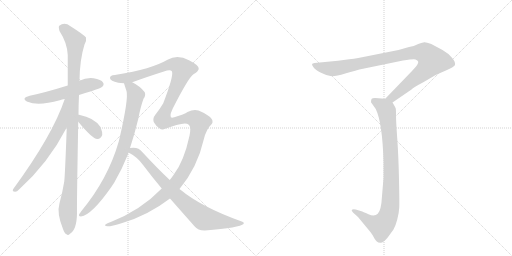
t = 0.00 s
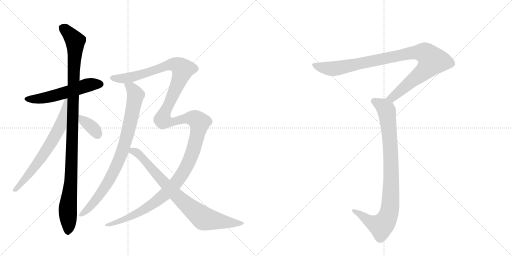
t = 1.82 s
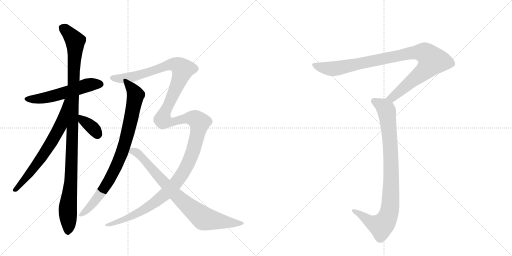
t = 3.63 s
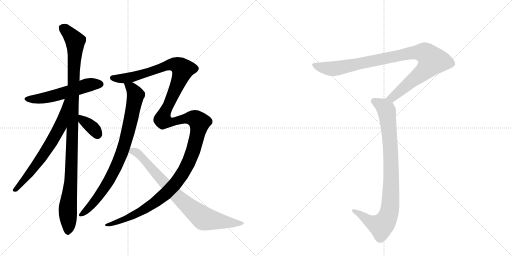
t = 5.44 s
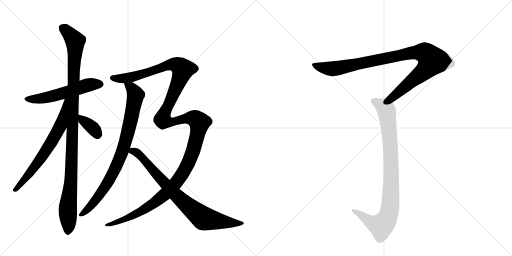
t = 7.26 s
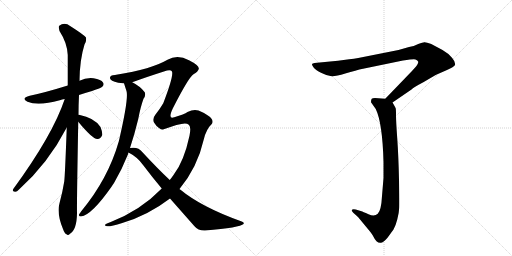
t = 9.07 s

The animated SVG that drew these frames (rendered in a browser with its animation timeline set to each time). Animation: 9 CSS @keyframes rules; one cycle of 9.07 s.

<svg version="1.1" viewBox="0 0 2048 1024" xmlns="http://www.w3.org/2000/svg">
  <g stroke="lightgray" stroke-dasharray="1,1" stroke-width="1" transform="scale(4, 4)">
    <line x1="0" y1="0" x2="256" y2="256"></line>
    <line x1="256" y1="0" x2="0" y2="256"></line>
    <line x1="128" y1="0" x2="128" y2="256"></line>
    <line x1="0" y1="128" x2="256" y2="128"></line>
    <line x1="256" y1="0" x2="512" y2="256"></line>
    <line x1="512" y1="0" x2="256" y2="256"></line>
    <line x1="384" y1="0" x2="384" y2="256"></line>
    <line x1="256" y1="128" x2="512" y2="128"></line>
  </g>
<g transform="scale(1, -1) translate(0, -850)">
   <style type="text/css">
    @keyframes keyframes0 {
      from {
       stroke: black;
       stroke-dashoffset: 555;
       stroke-width: 128;
       }
       64% {
       animation-timing-function: step-end;
       stroke: black;
       stroke-dashoffset: 0;
       stroke-width: 128;
       }
       to {
       stroke: black;
       stroke-width: 1024;
       }
       }
       #make-me-a-hanzi-animation-0 {
         animation: keyframes0 0.701660s both;
         animation-delay: 0.000000s;
         animation-timing-function: linear;
       }
    @keyframes keyframes1 {
      from {
       stroke: black;
       stroke-dashoffset: 1092;
       stroke-width: 128;
       }
       78% {
       animation-timing-function: step-end;
       stroke: black;
       stroke-dashoffset: 0;
       stroke-width: 128;
       }
       to {
       stroke: black;
       stroke-width: 1024;
       }
       }
       #make-me-a-hanzi-animation-1 {
         animation: keyframes1 1.138672s both;
         animation-delay: 0.701660s;
         animation-timing-function: linear;
       }
    @keyframes keyframes2 {
      from {
       stroke: black;
       stroke-dashoffset: 675;
       stroke-width: 128;
       }
       69% {
       animation-timing-function: step-end;
       stroke: black;
       stroke-dashoffset: 0;
       stroke-width: 128;
       }
       to {
       stroke: black;
       stroke-width: 1024;
       }
       }
       #make-me-a-hanzi-animation-2 {
         animation: keyframes2 0.799316s both;
         animation-delay: 1.840332s;
         animation-timing-function: linear;
       }
    @keyframes keyframes3 {
      from {
       stroke: black;
       stroke-dashoffset: 363;
       stroke-width: 128;
       }
       54% {
       animation-timing-function: step-end;
       stroke: black;
       stroke-dashoffset: 0;
       stroke-width: 128;
       }
       to {
       stroke: black;
       stroke-width: 1024;
       }
       }
       #make-me-a-hanzi-animation-3 {
         animation: keyframes3 0.545410s both;
         animation-delay: 2.639648s;
         animation-timing-function: linear;
       }
    @keyframes keyframes4 {
      from {
       stroke: black;
       stroke-dashoffset: 854;
       stroke-width: 128;
       }
       74% {
       animation-timing-function: step-end;
       stroke: black;
       stroke-dashoffset: 0;
       stroke-width: 128;
       }
       to {
       stroke: black;
       stroke-width: 1024;
       }
       }
       #make-me-a-hanzi-animation-4 {
         animation: keyframes4 0.944987s both;
         animation-delay: 3.185059s;
         animation-timing-function: linear;
       }
    @keyframes keyframes5 {
      from {
       stroke: black;
       stroke-dashoffset: 1521;
       stroke-width: 128;
       }
       83% {
       animation-timing-function: step-end;
       stroke: black;
       stroke-dashoffset: 0;
       stroke-width: 128;
       }
       to {
       stroke: black;
       stroke-width: 1024;
       }
       }
       #make-me-a-hanzi-animation-5 {
         animation: keyframes5 1.487793s both;
         animation-delay: 4.130046s;
         animation-timing-function: linear;
       }
    @keyframes keyframes6 {
      from {
       stroke: black;
       stroke-dashoffset: 811;
       stroke-width: 128;
       }
       73% {
       animation-timing-function: step-end;
       stroke: black;
       stroke-dashoffset: 0;
       stroke-width: 128;
       }
       to {
       stroke: black;
       stroke-width: 1024;
       }
       }
       #make-me-a-hanzi-animation-6 {
         animation: keyframes6 0.909993s both;
         animation-delay: 5.617839s;
         animation-timing-function: linear;
       }
    @keyframes keyframes7 {
      from {
       stroke: black;
       stroke-dashoffset: 993;
       stroke-width: 128;
       }
       76% {
       animation-timing-function: step-end;
       stroke: black;
       stroke-dashoffset: 0;
       stroke-width: 128;
       }
       to {
       stroke: black;
       stroke-width: 1024;
       }
       }
       #make-me-a-hanzi-animation-7 {
         animation: keyframes7 1.058105s both;
         animation-delay: 6.527832s;
         animation-timing-function: linear;
       }
    @keyframes keyframes8 {
      from {
       stroke: black;
       stroke-dashoffset: 919;
       stroke-width: 128;
       }
       75% {
       animation-timing-function: step-end;
       stroke: black;
       stroke-dashoffset: 0;
       stroke-width: 128;
       }
       to {
       stroke: black;
       stroke-width: 1024;
       }
       }
       #make-me-a-hanzi-animation-8 {
         animation: keyframes8 0.997884s both;
         animation-delay: 7.585938s;
         animation-timing-function: linear;
       }
</style>
<path d="M 316 470 Q 340 479 368 486 Q 404 498 409 503 Q 418 512 412 520 Q 405 532 374 537 Q 344 540 318 527 L 271 508 Q 181 480 119 467 Q 82 457 110 443 Q 153 425 239 449 Q 248 452 259 454 L 316 470 Z" fill="lightgray"></path> 
<path d="M 314 391 Q 314 430 316 470 L 318 527 Q 319 612 338 672 Q 347 687 344 700 Q 337 710 282 745 Q 258 763 237 747 Q 233 743 238 726 Q 269 678 271 630 L 271 508 L 267 340 Q 260 148 257 124 Q 250 81 238 37 Q 226 -3 252 -66 Q 258 -84 266 -87 Q 272 -94 280 -85 Q 307 -69 308 -3 Q 307 39 313 363 L 314 391 Z" fill="lightgray"></path> 
<path d="M 259 454 Q 211 310 53 94 Q 47 84 60 83 Q 67 82 76 92 Q 193 197 267 340 C 343 485 269 482 259 454 Z" fill="lightgray"></path> 
<path d="M 313 363 Q 370 294 389 294 Q 402 293 409 310 Q 410 322 402 342 Q 378 379 316 391 Q 313 392 314 391 C 288 393 294 386 313 363 Z" fill="lightgray"></path> 
<path d="M 496 517 Q 496 516 506 486 Q 515 456 477 292 Q 476 289 475 284 Q 432 134 325 5 Q 321 -1 317 -6 Q 313 -16 324 -16 Q 367 -10 446 103 Q 450 110 456 118 Q 487 170 512 233 Q 513 237 514 240 L 520 258 Q 539 316 553 374 Q 562 422 574 455 Q 584 468 579 481 Q 561 505 529 521 C 503 536 487 545 496 517 Z" fill="lightgray"></path> 
<path d="M 647 96 Q 563 9 443 -38 Q 418 -47 420 -51 Q 423 -63 489 -42 Q 591 -12 680 56 L 718 94 Q 790 181 815 292 Q 825 334 847 354 Q 851 358 850 366 Q 849 376 833 387 Q 815 400 794 408 Q 775 415 750 402 Q 738 393 697 381 Q 670 371 691 416 Q 754 540 774 553 Q 792 563 795 574 Q 799 587 756 609 Q 710 634 670 611 Q 607 574 465 551 Q 462 551 460 550 Q 438 549 440 537 Q 441 527 473 519 Q 482 518 496 517 L 529 521 Q 589 543 668 568 Q 684 572 688 564 Q 695 546 653 437 Q 637 410 622 392 Q 609 376 616 360 Q 625 345 636 338 Q 645 331 652 332 Q 731 362 748 355 Q 752 354 756 350 Q 765 341 758 307 Q 736 204 694 150 Q 687 140 679 130 L 647 96 Z" fill="lightgray"></path> 
<path d="M 514 240 Q 550 222 573 189 Q 610 140 647 96 L 680 56 L 777 -54 Q 793 -73 820 -72 Q 961 -60 974 -46 Q 978 -39 967 -36 Q 805 22 722 91 Q 719 92 718 94 L 679 130 Q 628 178 569 242 Q 553 264 520 258 C 490 256 488 255 514 240 Z" fill="lightgray"></path> 
<path d="M 1570 440 L 1646 492 Q 1653 500 1695 522 Q 1744 551 1747 552 L 1788 570 Q 1816 582 1820 590 Q 1823 601 1808 619 Q 1793 637 1770 650 L 1725 674 Q 1703 682 1697 681 Q 1692 680 1673 674 Q 1655 665 1636 662 L 1594 650 L 1433 618 Q 1416 615 1397 613 L 1352 607 L 1258 598 Q 1250 597 1248 594 Q 1247 590 1256 578 Q 1263 570 1284 559 Q 1306 548 1322 546 Q 1338 543 1381 556 Q 1425 569 1452 575 L 1612 608 Q 1658 615 1662 612 Q 1671 609 1673 603 Q 1673 598 1670 593 Q 1668 588 1647 565 L 1541 455 C 1520 433 1545 423 1570 440 Z" fill="lightgray"></path> 
<path d="M 1541 455 L 1500 458 Q 1490 458 1487 455 Q 1484 452 1484 441 L 1503 414 Q 1530 358 1534 202 L 1534 138 L 1528 66 Q 1525 8 1511 -5 Q 1498 -18 1474 -7 Q 1450 4 1446 5 L 1423 12 Q 1410 15 1407 10 Q 1405 8 1413 -1 L 1432 -18 L 1470 -64 Q 1489 -86 1494 -97 Q 1499 -108 1506 -115 Q 1514 -122 1523 -121 Q 1533 -121 1550 -101 L 1574 -68 Q 1582 -55 1589 -28 Q 1596 -2 1597 20 Q 1598 41 1596 133 Q 1594 225 1589 296 Q 1584 366 1584 389 Q 1584 411 1583 416 Q 1582 420 1570 440 C 1562 453 1562 453 1541 455 Z" fill="lightgray"></path> 
      <clipPath id="make-me-a-hanzi-clip-0">
      <path d="M 316 470 Q 340 479 368 486 Q 404 498 409 503 Q 418 512 412 520 Q 405 532 374 537 Q 344 540 318 527 L 271 508 Q 181 480 119 467 Q 82 457 110 443 Q 153 425 239 449 Q 248 452 259 454 L 316 470 Z" fill="lightgray"></path>
      </clipPath>
      <path clip-path="url(#make-me-a-hanzi-clip-0)" d="M 111 456 L 163 455 L 224 468 L 345 508 L 402 513 " fill="none" id="make-me-a-hanzi-animation-0" stroke-dasharray="427 854" stroke-linecap="round"></path>

      <clipPath id="make-me-a-hanzi-clip-1">
      <path d="M 314 391 Q 314 430 316 470 L 318 527 Q 319 612 338 672 Q 347 687 344 700 Q 337 710 282 745 Q 258 763 237 747 Q 233 743 238 726 Q 269 678 271 630 L 271 508 L 267 340 Q 260 148 257 124 Q 250 81 238 37 Q 226 -3 252 -66 Q 258 -84 266 -87 Q 272 -94 280 -85 Q 307 -69 308 -3 Q 307 39 313 363 L 314 391 Z" fill="lightgray"></path>
      </clipPath>
      <path clip-path="url(#make-me-a-hanzi-clip-1)" d="M 249 740 L 301 686 L 286 163 L 271 16 L 271 -74 " fill="none" id="make-me-a-hanzi-animation-1" stroke-dasharray="964 1928" stroke-linecap="round"></path>

      <clipPath id="make-me-a-hanzi-clip-2">
      <path d="M 259 454 Q 211 310 53 94 Q 47 84 60 83 Q 67 82 76 92 Q 193 197 267 340 C 343 485 269 482 259 454 Z" fill="lightgray"></path>
      </clipPath>
      <path clip-path="url(#make-me-a-hanzi-clip-2)" d="M 266 450 L 241 345 L 219 304 L 134 176 L 62 92 " fill="none" id="make-me-a-hanzi-animation-2" stroke-dasharray="547 1094" stroke-linecap="round"></path>

      <clipPath id="make-me-a-hanzi-clip-3">
      <path d="M 313 363 Q 370 294 389 294 Q 402 293 409 310 Q 410 322 402 342 Q 378 379 316 391 Q 313 392 314 391 C 288 393 294 386 313 363 Z" fill="lightgray"></path>
      </clipPath>
      <path clip-path="url(#make-me-a-hanzi-clip-3)" d="M 315 384 L 323 383 L 334 365 L 371 338 L 390 312 " fill="none" id="make-me-a-hanzi-animation-3" stroke-dasharray="235 470" stroke-linecap="round"></path>

      <clipPath id="make-me-a-hanzi-clip-4">
      <path d="M 496 517 Q 496 516 506 486 Q 515 456 477 292 Q 476 289 475 284 Q 432 134 325 5 Q 321 -1 317 -6 Q 313 -16 324 -16 Q 367 -10 446 103 Q 450 110 456 118 Q 487 170 512 233 Q 513 237 514 240 L 520 258 Q 539 316 553 374 Q 562 422 574 455 Q 584 468 579 481 Q 561 505 529 521 C 503 536 487 545 496 517 Z" fill="lightgray"></path>
      </clipPath>
      <path clip-path="url(#make-me-a-hanzi-clip-4)" d="M 502 517 L 533 489 L 542 469 L 521 359 L 486 234 L 423 105 L 356 18 L 326 -7 " fill="none" id="make-me-a-hanzi-animation-4" stroke-dasharray="726 1452" stroke-linecap="round"></path>

      <clipPath id="make-me-a-hanzi-clip-5">
      <path d="M 647 96 Q 563 9 443 -38 Q 418 -47 420 -51 Q 423 -63 489 -42 Q 591 -12 680 56 L 718 94 Q 790 181 815 292 Q 825 334 847 354 Q 851 358 850 366 Q 849 376 833 387 Q 815 400 794 408 Q 775 415 750 402 Q 738 393 697 381 Q 670 371 691 416 Q 754 540 774 553 Q 792 563 795 574 Q 799 587 756 609 Q 710 634 670 611 Q 607 574 465 551 Q 462 551 460 550 Q 438 549 440 537 Q 441 527 473 519 Q 482 518 496 517 L 529 521 Q 589 543 668 568 Q 684 572 688 564 Q 695 546 653 437 Q 637 410 622 392 Q 609 376 616 360 Q 625 345 636 338 Q 645 331 652 332 Q 731 362 748 355 Q 752 354 756 350 Q 765 341 758 307 Q 736 204 694 150 Q 687 140 679 130 L 647 96 Z" fill="lightgray"></path>
      </clipPath>
      <path clip-path="url(#make-me-a-hanzi-clip-5)" d="M 449 538 L 521 540 L 687 593 L 715 587 L 731 573 L 730 567 L 650 372 L 677 361 L 769 378 L 798 360 L 768 233 L 735 164 L 703 117 L 659 71 L 560 2 L 475 -39 L 424 -50 " fill="none" id="make-me-a-hanzi-animation-5" stroke-dasharray="1393 2786" stroke-linecap="round"></path>

      <clipPath id="make-me-a-hanzi-clip-6">
      <path d="M 514 240 Q 550 222 573 189 Q 610 140 647 96 L 680 56 L 777 -54 Q 793 -73 820 -72 Q 961 -60 974 -46 Q 978 -39 967 -36 Q 805 22 722 91 Q 719 92 718 94 L 679 130 Q 628 178 569 242 Q 553 264 520 258 C 490 256 488 255 514 240 Z" fill="lightgray"></path>
      </clipPath>
      <path clip-path="url(#make-me-a-hanzi-clip-6)" d="M 524 242 L 540 244 L 564 226 L 705 68 L 816 -24 L 899 -38 L 968 -42 " fill="none" id="make-me-a-hanzi-animation-6" stroke-dasharray="683 1366" stroke-linecap="round"></path>

      <clipPath id="make-me-a-hanzi-clip-7">
      <path d="M 1570 440 L 1646 492 Q 1653 500 1695 522 Q 1744 551 1747 552 L 1788 570 Q 1816 582 1820 590 Q 1823 601 1808 619 Q 1793 637 1770 650 L 1725 674 Q 1703 682 1697 681 Q 1692 680 1673 674 Q 1655 665 1636 662 L 1594 650 L 1433 618 Q 1416 615 1397 613 L 1352 607 L 1258 598 Q 1250 597 1248 594 Q 1247 590 1256 578 Q 1263 570 1284 559 Q 1306 548 1322 546 Q 1338 543 1381 556 Q 1425 569 1452 575 L 1612 608 Q 1658 615 1662 612 Q 1671 609 1673 603 Q 1673 598 1670 593 Q 1668 588 1647 565 L 1541 455 C 1520 433 1545 423 1570 440 Z" fill="lightgray"></path>
      </clipPath>
      <path clip-path="url(#make-me-a-hanzi-clip-7)" d="M 1254 592 L 1288 580 L 1335 575 L 1651 639 L 1703 636 L 1719 622 L 1730 607 L 1705 573 L 1579 468 L 1561 457 L 1549 458 " fill="none" id="make-me-a-hanzi-animation-7" stroke-dasharray="865 1730" stroke-linecap="round"></path>

      <clipPath id="make-me-a-hanzi-clip-8">
      <path d="M 1541 455 L 1500 458 Q 1490 458 1487 455 Q 1484 452 1484 441 L 1503 414 Q 1530 358 1534 202 L 1534 138 L 1528 66 Q 1525 8 1511 -5 Q 1498 -18 1474 -7 Q 1450 4 1446 5 L 1423 12 Q 1410 15 1407 10 Q 1405 8 1413 -1 L 1432 -18 L 1470 -64 Q 1489 -86 1494 -97 Q 1499 -108 1506 -115 Q 1514 -122 1523 -121 Q 1533 -121 1550 -101 L 1574 -68 Q 1582 -55 1589 -28 Q 1596 -2 1597 20 Q 1598 41 1596 133 Q 1594 225 1589 296 Q 1584 366 1584 389 Q 1584 411 1583 416 Q 1582 420 1570 440 C 1562 453 1562 453 1541 455 Z" fill="lightgray"></path>
      </clipPath>
      <path clip-path="url(#make-me-a-hanzi-clip-8)" d="M 1496 446 L 1540 417 L 1550 384 L 1565 188 L 1560 17 L 1542 -36 L 1524 -54 L 1487 -40 L 1413 6 " fill="none" id="make-me-a-hanzi-animation-8" stroke-dasharray="791 1582" stroke-linecap="round"></path>

</g>
</svg>
